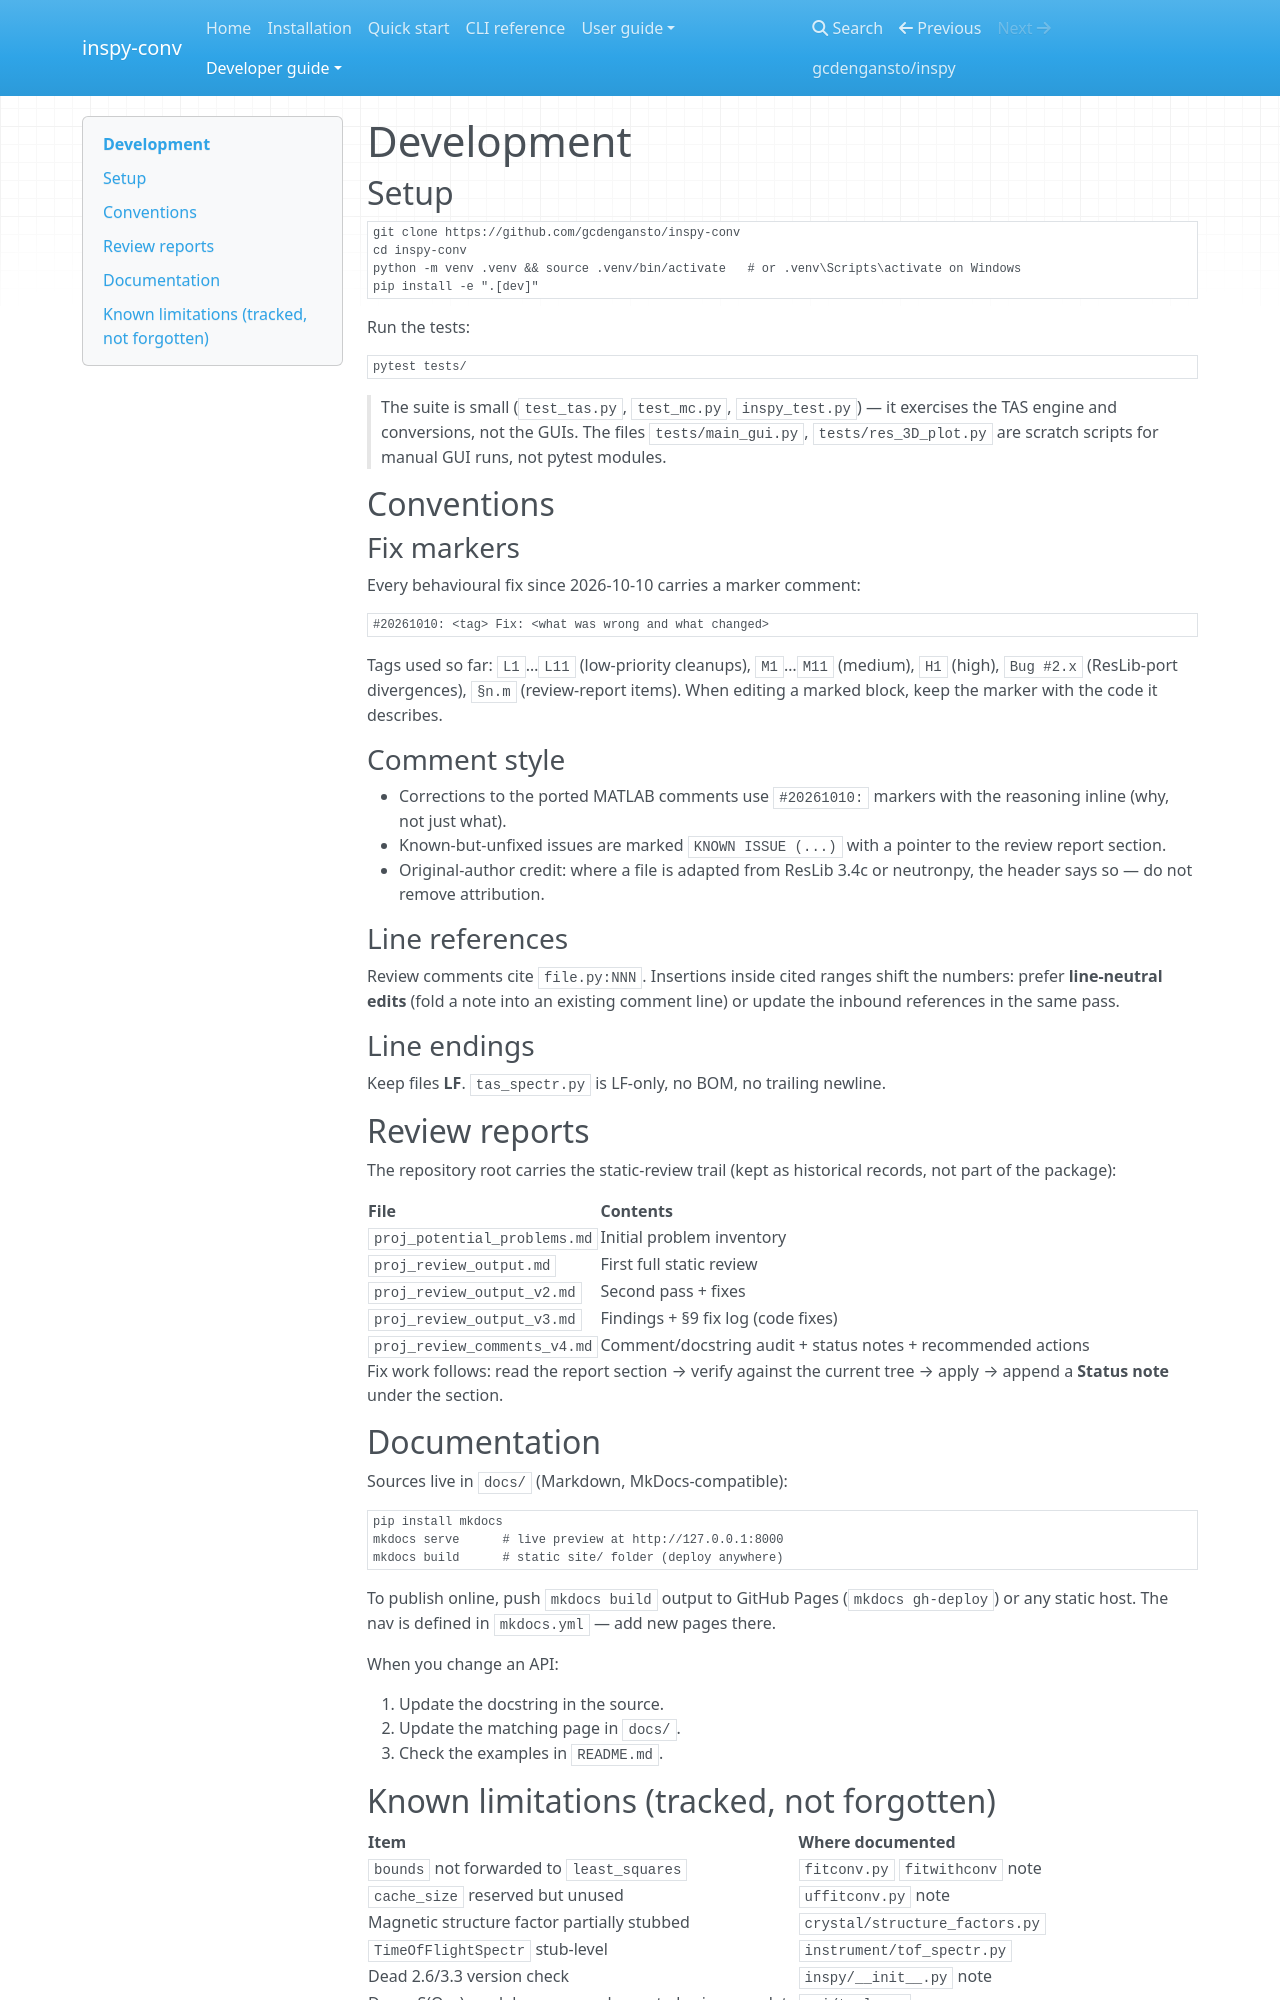

repository: gcdengansto/inspy-conv · page: development/index.html · generator: mkdocs

# Development

## Setup

```bash
git clone https://github.com/gcdengansto/inspy-conv
cd inspy-conv
python -m venv .venv && source .venv/bin/activate   # or .venv\Scripts\activate on Windows
pip install -e ".[dev]"
```

Run the tests:

```bash
pytest tests/
```

> The suite is small (`test_tas.py`, `test_mc.py`, `inspy_test.py`) — it
> exercises the TAS engine and conversions, not the GUIs. The files
> `tests/main_gui.py`, `tests/res_3D_plot.py` are scratch scripts for manual
> GUI runs, not pytest modules.

## Conventions

### Fix markers

Every behavioural fix since 2026-10-10 carries a marker comment:

```python
#20261010: <tag> Fix: <what was wrong and what changed>
```

Tags used so far: `L1`…`L11` (low-priority cleanups), `M1`…`M11` (medium),
`H1` (high), `Bug #2.x` (ResLib-port divergences), `§n.m` (review-report items).
When editing a marked block, keep the marker with the code it describes.

### Comment style

- Corrections to the ported MATLAB comments use `#20261010:` markers with the
  reasoning inline (why, not just what).
- Known-but-unfixed issues are marked `KNOWN ISSUE (...)` with a pointer to the
  review report section.
- Original-author credit: where a file is adapted from ResLib 3.4c or
  neutronpy, the header says so — do not remove attribution.

### Line references

Review comments cite `file.py:NNN`. Insertions inside cited ranges shift the
numbers: prefer **line-neutral edits** (fold a note into an existing comment
line) or update the inbound references in the same pass.

### Line endings

Keep files **LF**. `tas_spectr.py` is LF-only, no BOM, no trailing newline.

## Review reports

The repository root carries the static-review trail (kept as historical
records, not part of the package):

| File | Contents |
|------|----------|
| `proj_potential_problems.md` | Initial problem inventory |
| `proj_review_output.md` | First full static review |
| `proj_review_output_v2.md` | Second pass + fixes |
| `proj_review_output_v3.md` | Findings + §9 fix log (code fixes) |
| `proj_review_comments_v4.md` | Comment/docstring audit + status notes + recommended actions |

Fix work follows: read the report section → verify against the current tree →
apply → append a **Status note** under the section.

## Documentation

Sources live in `docs/` (Markdown, MkDocs-compatible):

```bash
pip install mkdocs
mkdocs serve      # live preview at http://127.0.0.1:8000
mkdocs build      # static site/ folder (deploy anywhere)
```

To publish online, push `mkdocs build` output to GitHub Pages
(`mkdocs gh-deploy`) or any static host. The nav is defined in `mkdocs.yml` —
add new pages there.

When you change an API:

1. Update the docstring in the source.
2. Update the matching page in `docs/`.
3. Check the examples in `README.md`.
